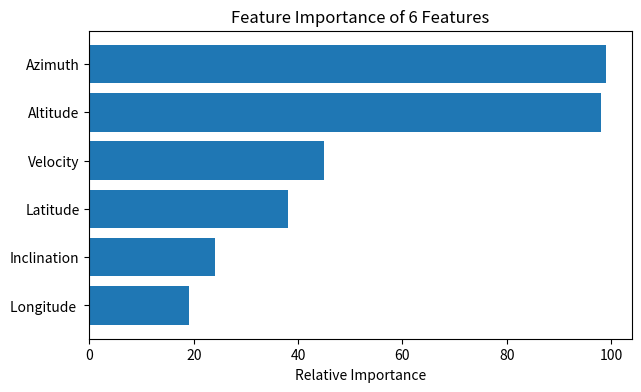

Here is the Python script that generated this plot:
import matplotlib.pyplot as plt
fig = plt.figure(figsize=(7,4))
# x = [1,2,3,4,5,6,7,8,9,10]
# y = [0.23,0.49,0.58,0.72,0.83,0.97,0.91,0.85,0.82,0.79]
# plt.plot(x, y,'r', lw=1.5)
# plt.plot(x, y,'o', lw=1.5)
# plt.vlines(6,0,0.97,colors='c',linestyles='dashed')
# plt.axis('tight')
# plt.xlabel('Number of Features Selected')
# plt.ylabel('Score')
# plt.title('Recursive Feature Elimination')
# plt.show()
x = ['Azimuth',
     'Altitude', 'Velocity','Latitude', 'Inclination','Longitude ']
y = [99, 98,45, 38, 24,19]
x.reverse()
y.reverse()
plt.barh(range(6), y,tick_label=x)
plt.xlabel('Relative Importance')
plt.title('Feature Importance of 6 Features')
plt.show()